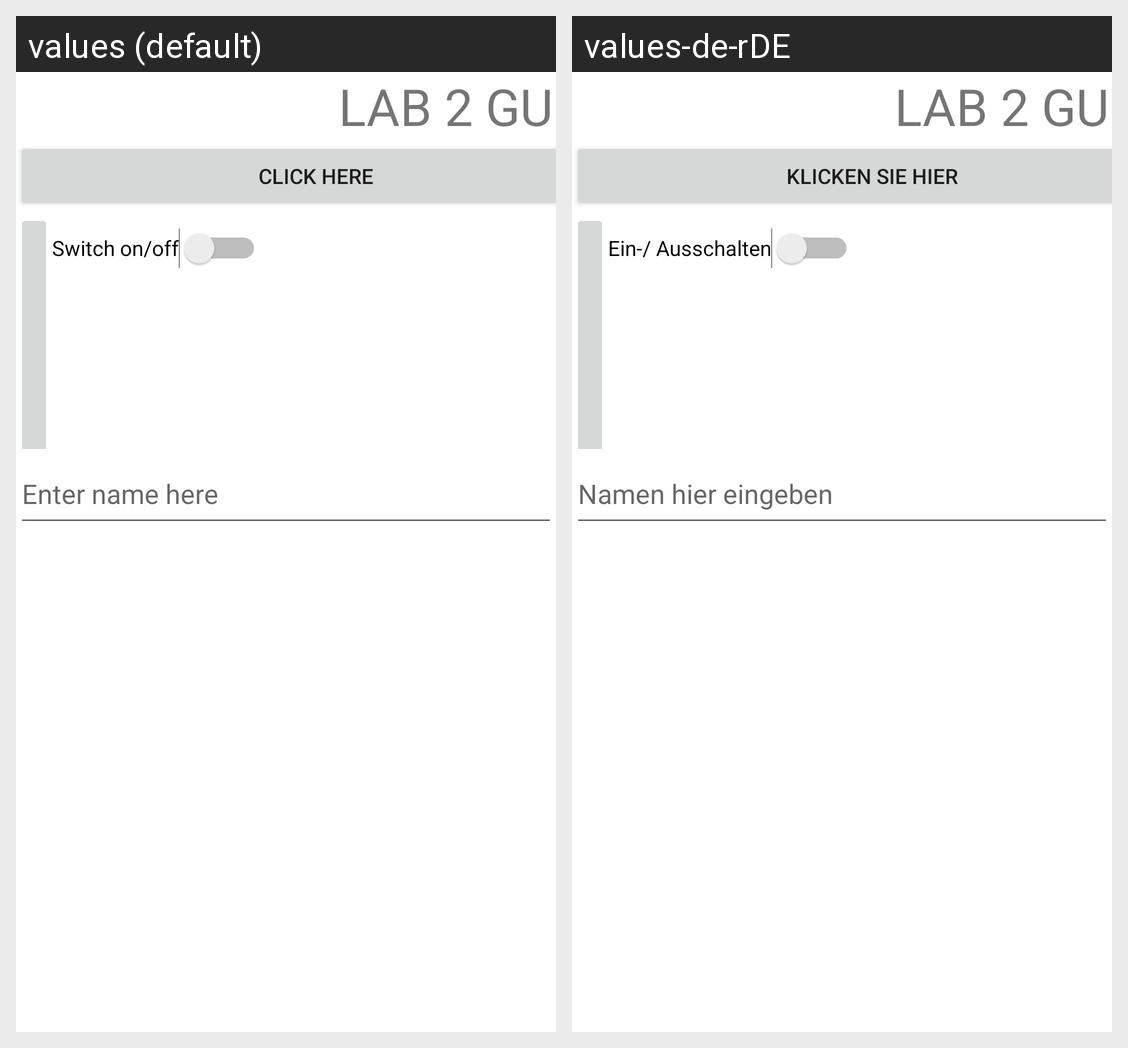

The same Android screen rendered under two of its app's locales, left to right. List the strings drawn on it with the default value and each locale's translation.
Android screen res/layout/activity_main.xml rendered under 2 locales, left to right: values (default), values-de-rDE. Device: Nexus 5 (rendered at 1080×1920; each locale shown at half size, 540×960, under a caption strip naming it); theme Theme.Lab2_GUI.
Strings drawn on this screen, with the default value and each locale's value (text and hints the layout hard-codes, and strings that could not be matched under every locale, appear in the picture but are not listed):

button
  values: Click Here
  values-de-rDE: Klicken Sie hier

swit
  values: Switch on/off
  values-de-rDE: Ein-/ Ausschalten

hints
  values: Enter name here
  values-de-rDE: Namen hier eingeben
